Image classification data set "datasets" (Bangsenjata/AI-Detect-FruitVegetable on GitHub). Class labels (11): Brokoli, Terong, Wortel, anggur, apel, brokoli, jeruk, manggis, pisang, terong, wortel.

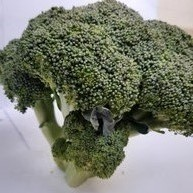
Label: Brokoli

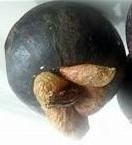
Label: manggis

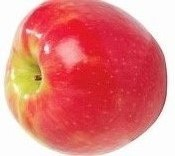
Label: apel

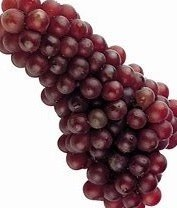
Label: anggur

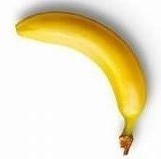
Label: pisang

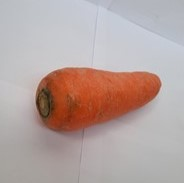
Label: Wortel
